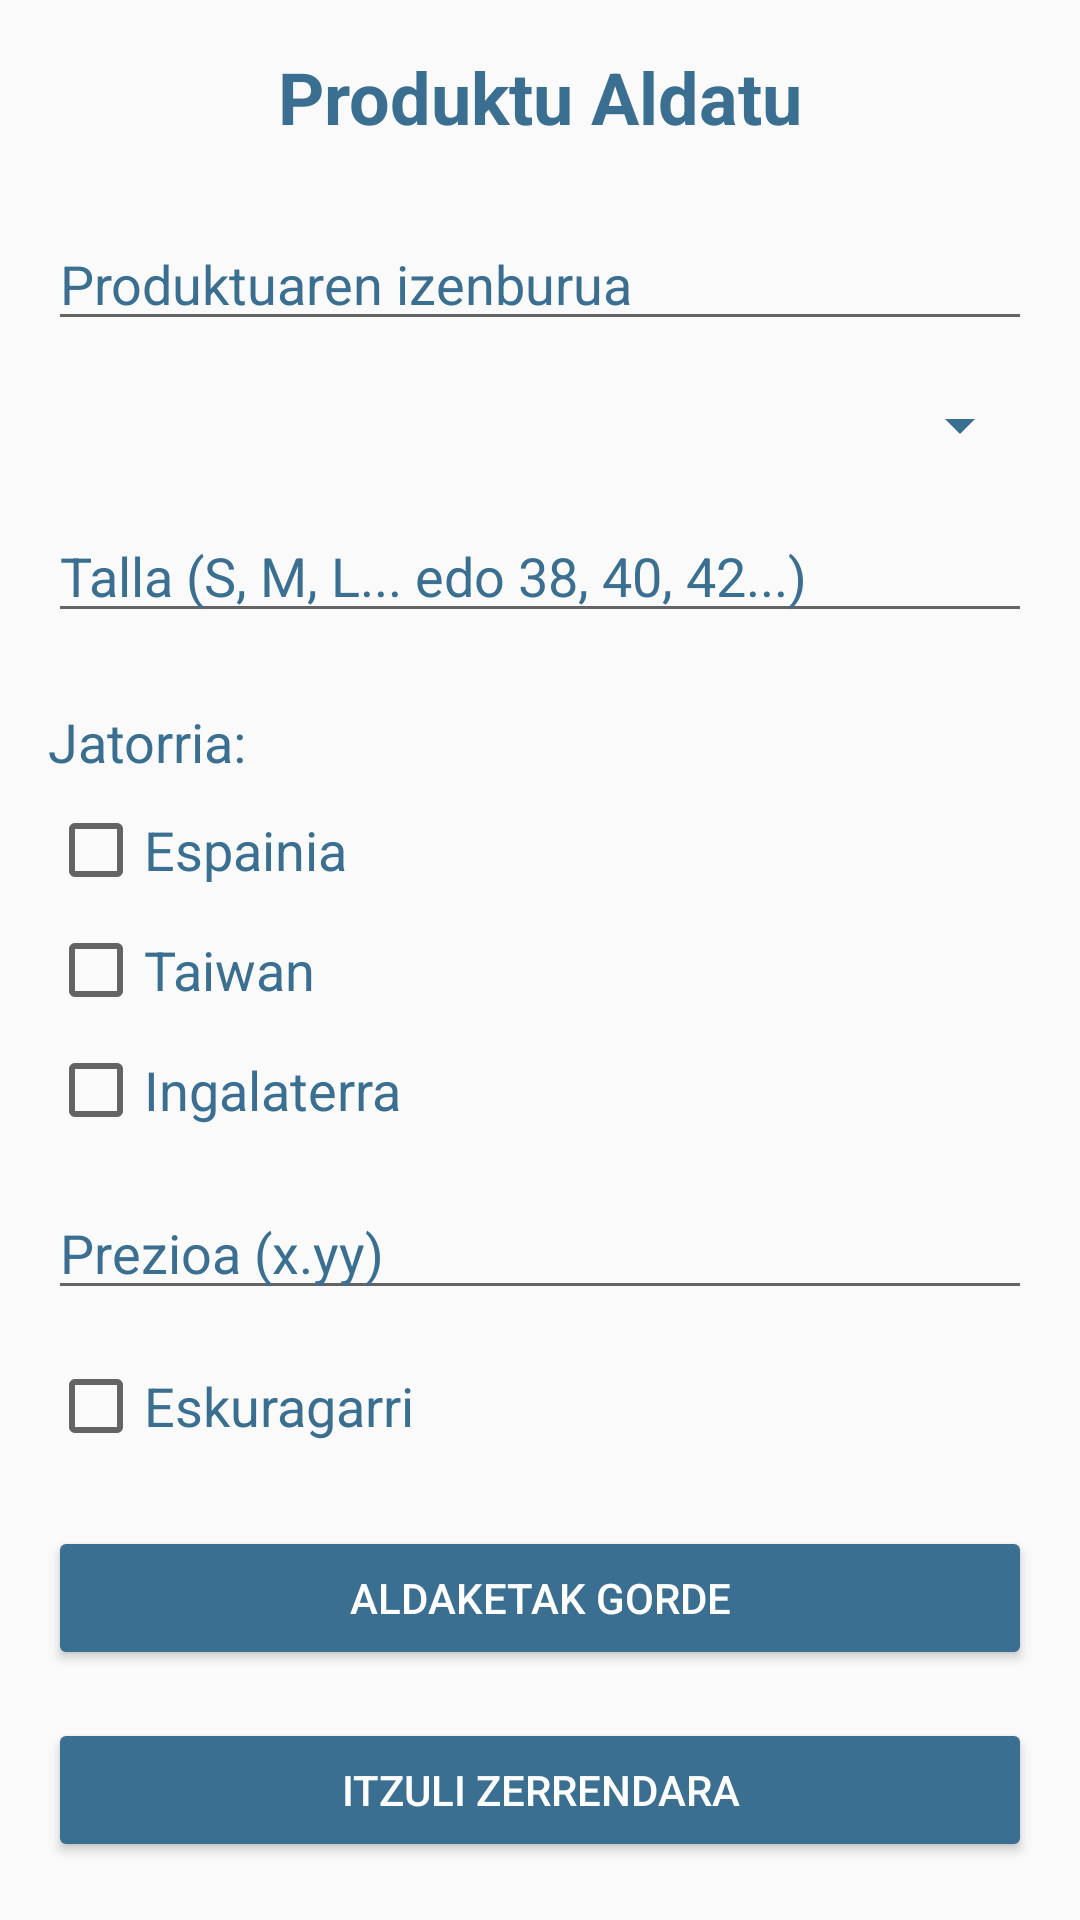

This screen was rendered from an Android layout file. Write that file and the resources it references.
<!-- AndroidManifest.xml: activity theme Theme.AppCompat.Light -->
<!-- res/layout/activity_edit_product.xml -->
<?xml version="1.0" encoding="utf-8"?>
<ScrollView xmlns:android="http://schemas.android.com/apk/res/android"
    android:layout_width="match_parent"
    android:layout_height="match_parent"
    android:padding="16dp">

    <LinearLayout
        android:layout_width="match_parent"
        android:layout_height="wrap_content"
        android:orientation="vertical">

        
        <TextView
            android:id="@+id/titleTextView"
            android:layout_width="wrap_content"
            android:layout_height="wrap_content"
            android:layout_marginBottom="24dp"
            android:text="Produktu Aldatu"
            android:textSize="24sp"
            android:textStyle="bold"
            android:textColor="@color/dark_blue"
            android:layout_gravity="center_horizontal" />

        
        <EditText
            android:id="@+id/edit_product_title"
            android:layout_width="match_parent"
            android:layout_height="wrap_content"
            android:hint="Produktuaren izenburua"
            android:inputType="text"
            android:textColor="@color/dark_blue"
            android:textColorHint="@color/dark_blue"
            android:layout_marginBottom="16dp" />

        
        <Spinner
            android:id="@+id/spinner_product_type"
            android:layout_width="match_parent"
            android:layout_height="wrap_content"
            android:backgroundTint="@color/dark_blue"
            android:layout_marginBottom="16dp" />

        
        <EditText
            android:id="@+id/edit_product_size"
            android:layout_width="match_parent"
            android:layout_height="wrap_content"
            android:hint="Talla (S, M, L... edo 38, 40, 42...)"
            android:inputType="text"
            android:textColor="@color/dark_blue"
            android:textColorHint="@color/dark_blue"
            android:layout_marginBottom="16dp" />

        
        <TextView
            android:layout_width="wrap_content"
            android:layout_height="wrap_content"
            android:layout_marginTop="8dp"
            android:layout_marginBottom="8dp"
            android:text="Jatorria:"
            android:textColor="@color/dark_blue"
            android:textSize="18sp" />

        
        <CheckBox
            android:id="@+id/checkbox_origin_spain"
            android:layout_width="wrap_content"
            android:layout_height="wrap_content"
            android:text="Espainia"
            android:textSize="18sp"
            android:textColor="@color/dark_blue"
            android:layout_marginBottom="8dp" />

        <CheckBox
            android:id="@+id/checkbox_origin_taiwan"
            android:layout_width="wrap_content"
            android:layout_height="wrap_content"
            android:text="Taiwan"
            android:textSize="18sp"
            android:textColor="@color/dark_blue"
            android:layout_marginBottom="8dp" />

        <CheckBox
            android:id="@+id/checkbox_origin_england"
            android:layout_width="wrap_content"
            android:layout_height="wrap_content"
            android:text="Ingalaterra"
            android:textSize="18sp"
            android:textColor="@color/dark_blue"
            android:layout_marginBottom="16dp" />

        
        <EditText
            android:id="@+id/edit_product_price"
            android:layout_width="match_parent"
            android:layout_height="wrap_content"
            android:hint="Prezioa (x.yy)"
            android:inputType="numberDecimal"
            android:textColor="@color/dark_blue"
            android:textColorHint="@color/dark_blue"
            android:layout_marginBottom="16dp" />

        
        <CheckBox
            android:id="@+id/checkbox_availability"
            android:layout_width="wrap_content"
            android:layout_height="wrap_content"
            android:text="Eskuragarri"
            android:textSize="18sp"
            android:textColor="@color/dark_blue"
            android:layout_marginBottom="24dp" />

        
        <Button
            android:id="@+id/button_save_changes"
            android:layout_width="match_parent"
            android:layout_height="wrap_content"
            android:layout_marginBottom="16dp"
            android:text="Aldaketak gorde"
            android:backgroundTint="@color/dark_blue"
            android:textColor="@android:color/white" />

        
        <Button
            android:id="@+id/button_back_to_list"
            android:layout_width="match_parent"
            android:layout_height="wrap_content"
            android:text="Itzuli zerrendara"
            android:backgroundTint="@color/dark_blue"
            android:textColor="@android:color/white" />

    </LinearLayout>
</ScrollView>
<!-- resources referenced by this layout -->
<resources>
  <color name="dark_blue">#3A6F91</color>
</resources>
